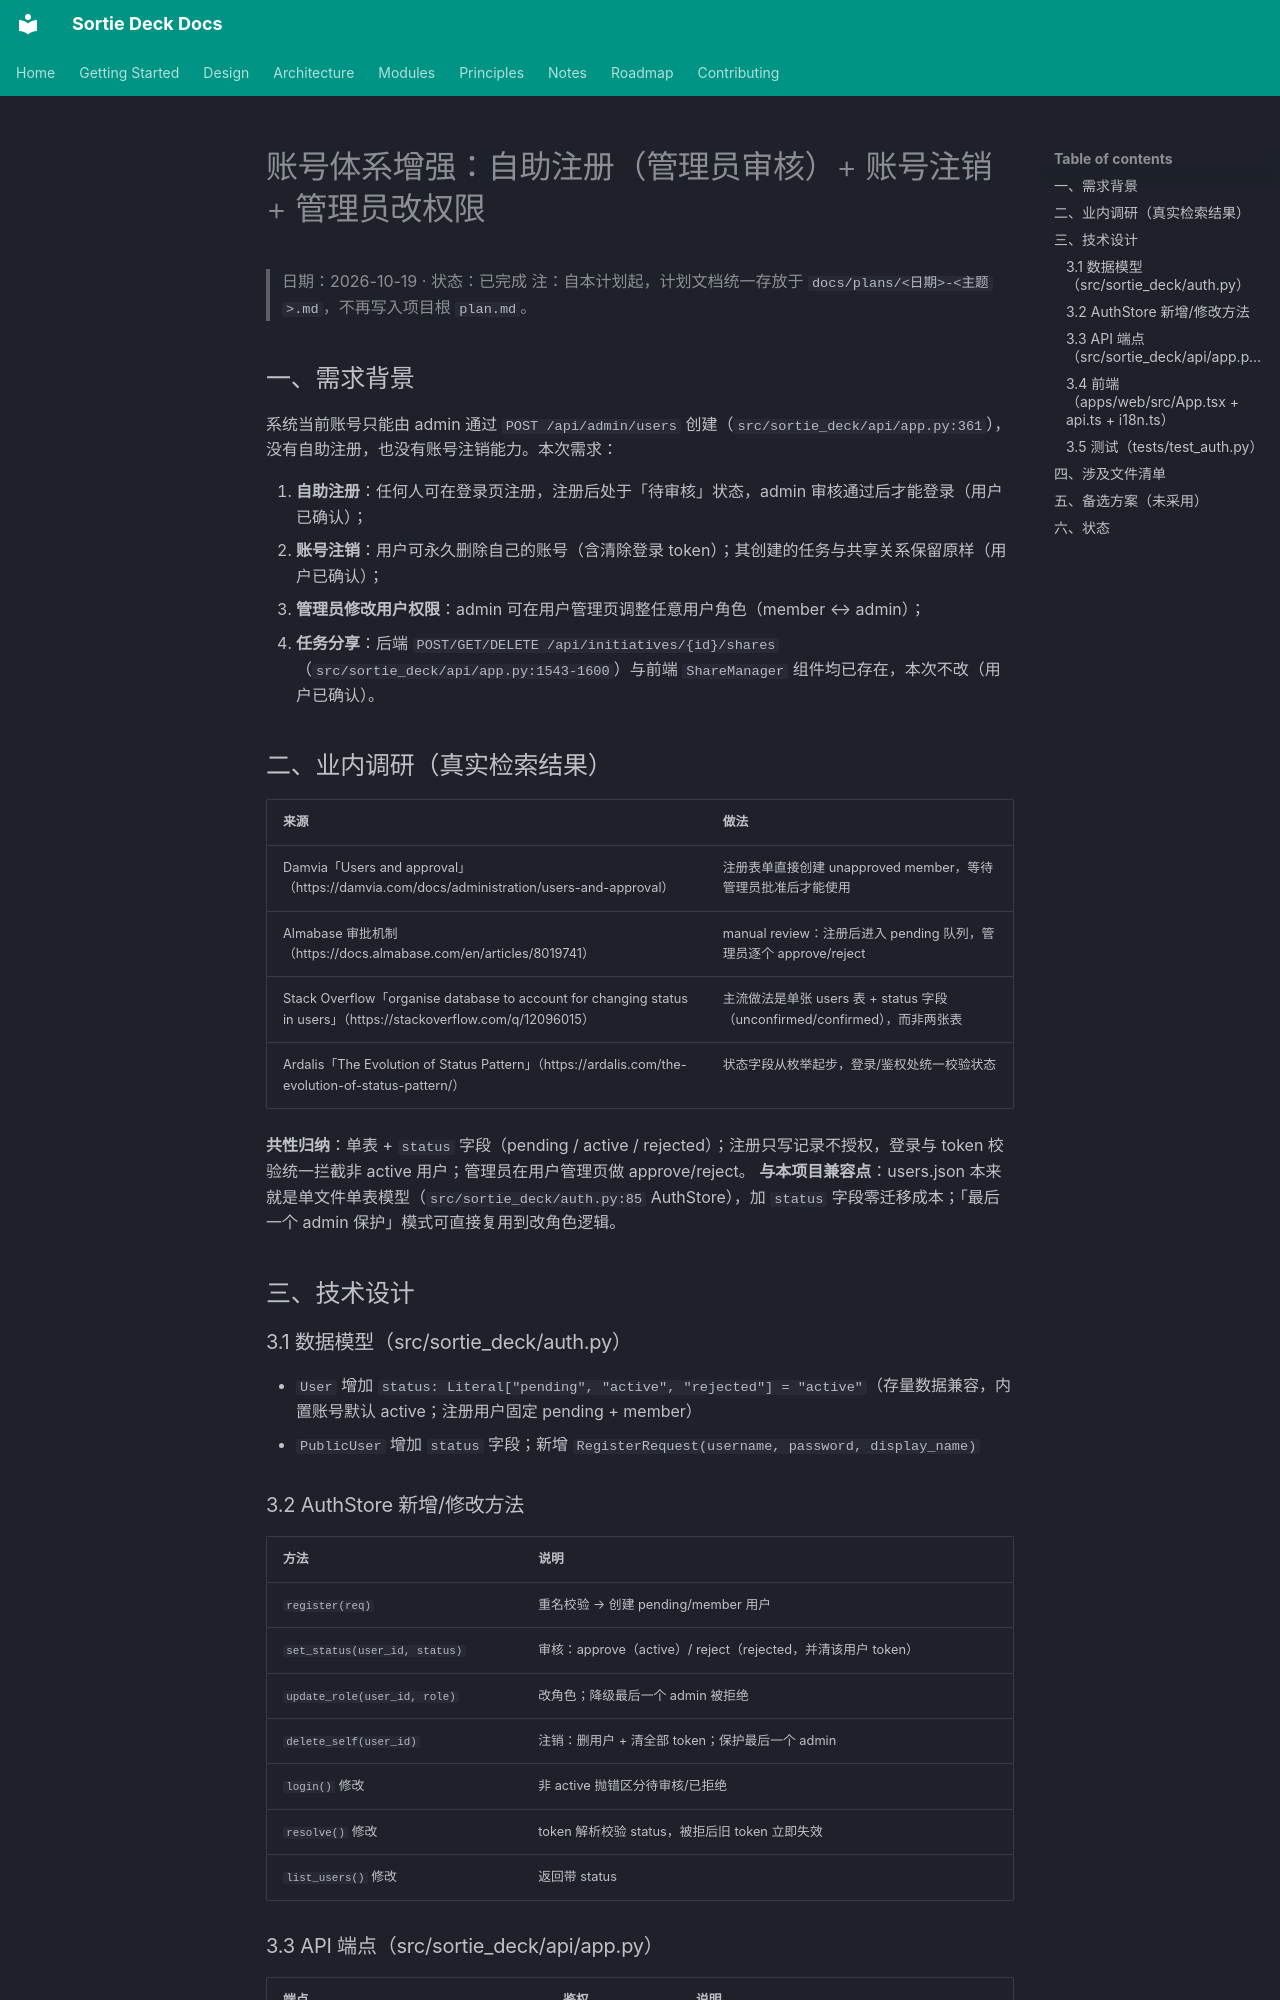

repository: lpliu-art/sortie-deck-todos · page: plans/2026-10-19-account-register-delete/index.html · generator: mkdocs

# 账号体系增强：自助注册（管理员审核）+ 账号注销 + 管理员改权限

> 日期：2026-10-19 · 状态：已完成
> 注：自本计划起，计划文档统一存放于 `docs/plans/<日期>-<主题>.md`，不再写入项目根 `plan.md`。

## 一、需求背景

系统当前账号只能由 admin 通过 `POST /api/admin/users` 创建（`src/sortie_deck/api/app.py:361`），没有自助注册，也没有账号注销能力。本次需求：

1. **自助注册**：任何人可在登录页注册，注册后处于「待审核」状态，admin 审核通过后才能登录（用户已确认）；
2. **账号注销**：用户可永久删除自己的账号（含清除登录 token）；其创建的任务与共享关系保留原样（用户已确认）；
3. **管理员修改用户权限**：admin 可在用户管理页调整任意用户角色（member ↔ admin）；
4. **任务分享**：后端 `POST/GET/DELETE /api/initiatives/{id}/shares`（`src/sortie_deck/api/app.py:1543-1600`）与前端 `ShareManager` 组件均已存在，本次不改（用户已确认）。

## 二、业内调研（真实检索结果）

| 来源 | 做法 |
|---|---|
| Damvia「Users and approval」（https://damvia.com/docs/administration/users-and-approval） | 注册表单直接创建 unapproved member，等待管理员批准后才能使用 |
| Almabase 审批机制（https://docs.almabase.com/en/articles/8019741） | manual review：注册后进入 pending 队列，管理员逐个 approve/reject |
| Stack Overflow「organise database to account for changing status in users」（https://stackoverflow.com/q/12096015） | 主流做法是单张 users 表 + status 字段（unconfirmed/confirmed），而非两张表 |
| Ardalis「The Evolution of Status Pattern」（https://ardalis.com/the-evolution-of-status-pattern/） | 状态字段从枚举起步，登录/鉴权处统一校验状态 |

**共性归纳**：单表 + `status` 字段（pending / active / rejected）；注册只写记录不授权，登录与 token 校验统一拦截非 active 用户；管理员在用户管理页做 approve/reject。
**与本项目兼容点**：users.json 本来就是单文件单表模型（`src/sortie_deck/auth.py:85` AuthStore），加 `status` 字段零迁移成本；「最后一个 admin 保护」模式可直接复用到改角色逻辑。

## 三、技术设计

### 3.1 数据模型（src/sortie_deck/auth.py）

- `User` 增加 `status: Literal["pending", "active", "rejected"] = "active"`（存量数据兼容，内置账号默认 active；注册用户固定 pending + member）
- `PublicUser` 增加 `status` 字段；新增 `RegisterRequest(username, password, display_name)`

### 3.2 AuthStore 新增/修改方法

| 方法 | 说明 |
|---|---|
| `register(req)` | 重名校验 → 创建 pending/member 用户 |
| `set_status(user_id, status)` | 审核：approve（active）/ reject（rejected，并清该用户 token） |
| `update_role(user_id, role)` | 改角色；降级最后一个 admin 被拒绝 |
| `delete_self(user_id)` | 注销：删用户 + 清全部 token；保护最后一个 admin |
| `login()` 修改 | 非 active 抛错区分待审核/已拒绝 |
| `resolve()` 修改 | token 解析校验 status，被拒后旧 token 立即失效 |
| `list_users()` 修改 | 返回带 status |
